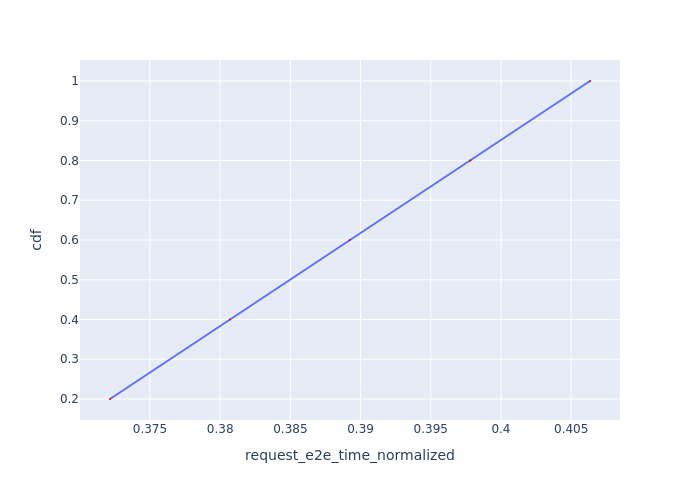

The table this chart was drawn from, first rows:
Request Id, request_e2e_time_normalized, cdf
0_0, 0.3722, 0.2
0_1, 0.3807, 0.4
0_2, 0.3892, 0.6
0_3, 0.3978, 0.8
0_4, 0.4063, 1.0
